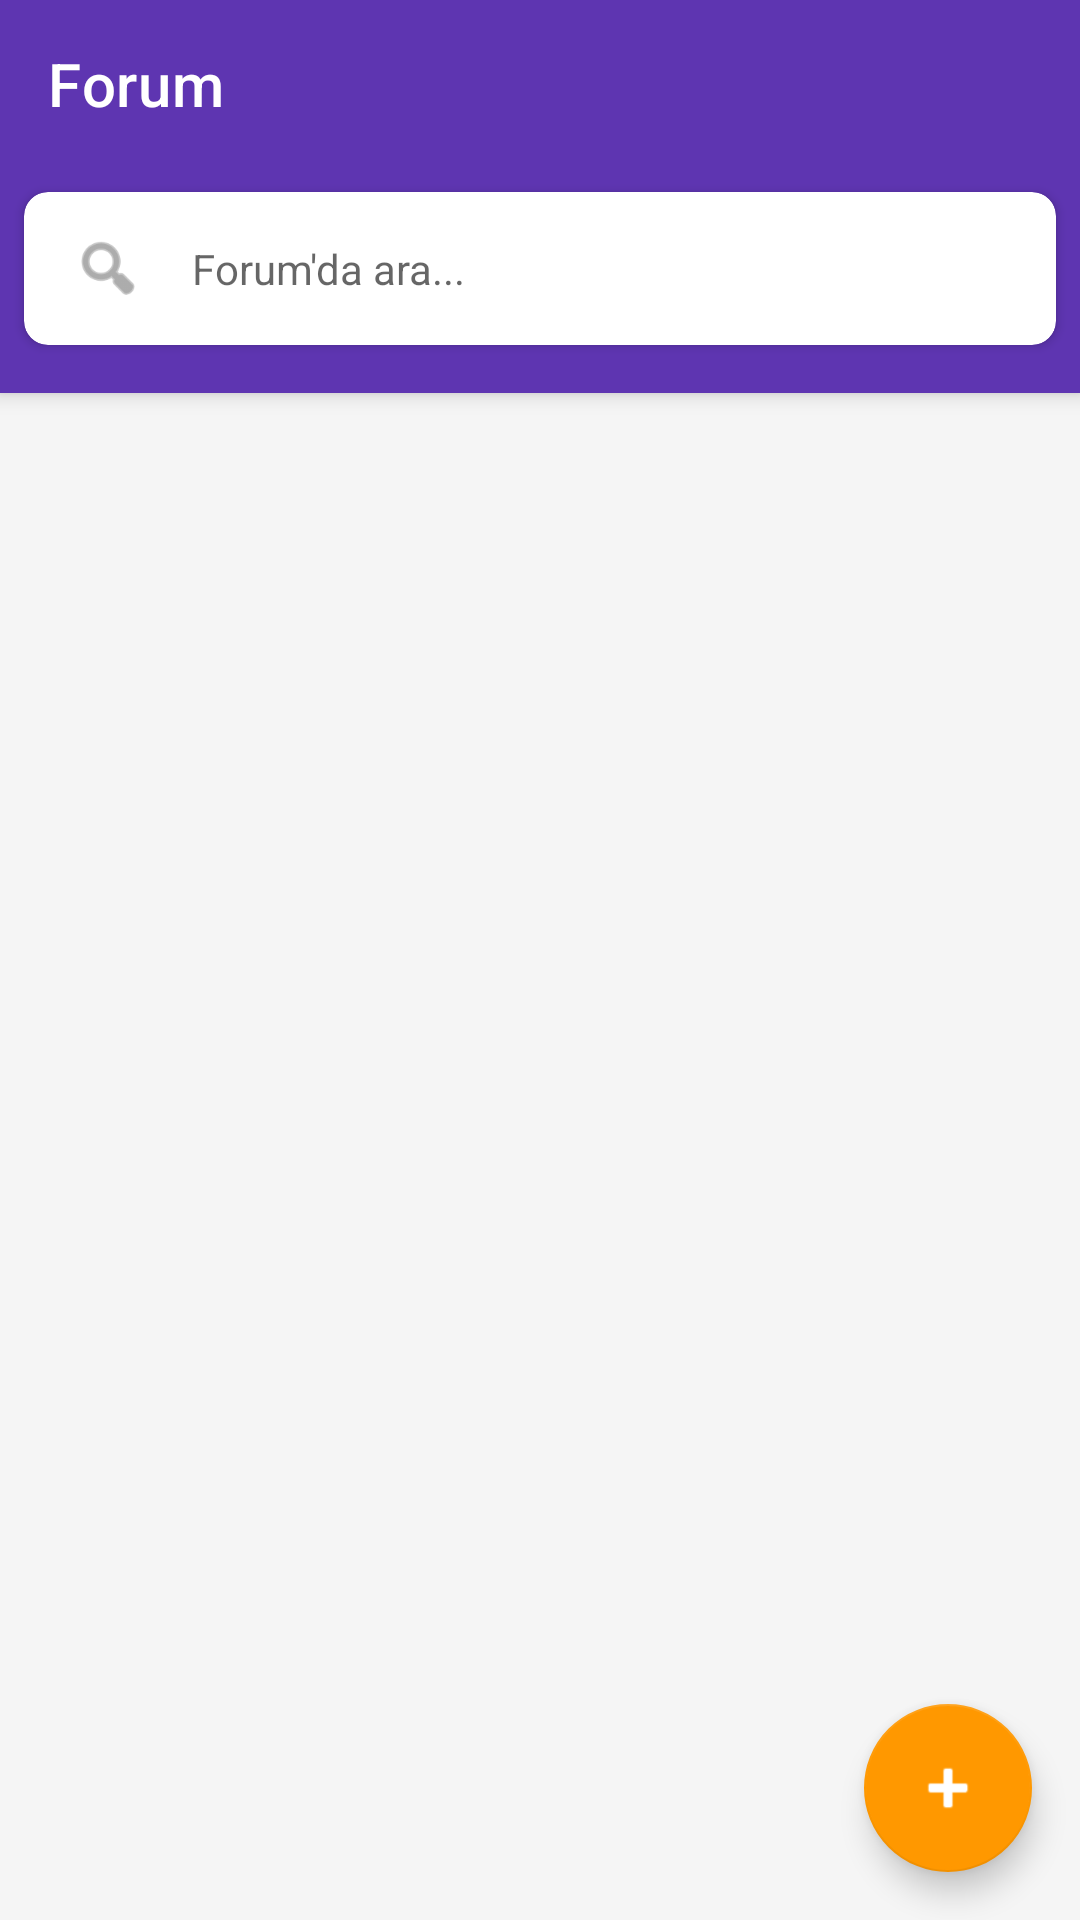

Here is an Android app screen rendered from its layout file. Give the layout XML and the strings, colors and styles it references.
<!-- AndroidManifest.xml: application theme Theme.PetApp -->
<!-- res/layout/activity_forum.xml -->
<?xml version="1.0" encoding="utf-8"?>
<androidx.coordinatorlayout.widget.CoordinatorLayout xmlns:android="http://schemas.android.com/apk/res/android"
    xmlns:app="http://schemas.android.com/apk/res-auto"
    xmlns:tools="http://schemas.android.com/tools"
    android:layout_width="match_parent"
    android:layout_height="match_parent"
    android:background="#F5F5F5"
    tools:context=".forum.ForumActivity">

    <com.google.android.material.appbar.AppBarLayout
        android:layout_width="match_parent"
        android:layout_height="wrap_content">

        <androidx.appcompat.widget.Toolbar
            android:id="@+id/toolbar"
            android:layout_width="match_parent"
            android:layout_height="?attr/actionBarSize"
            android:background="?attr/colorPrimary"
            app:layout_scrollFlags="scroll|enterAlways"
            app:popupTheme="@style/ThemeOverlay.AppCompat.Light"
            app:title="Forum"
            app:titleTextColor="@android:color/white" />

        
        <com.google.android.material.card.MaterialCardView
            android:id="@+id/searchCard"
            android:layout_width="match_parent"
            android:layout_height="wrap_content"
            android:layout_margin="8dp"
            app:cardCornerRadius="8dp"
            app:cardElevation="2dp">

            <LinearLayout
                android:layout_width="match_parent"
                android:layout_height="match_parent"
                android:gravity="center_vertical"
                android:orientation="horizontal"
                android:padding="8dp">

                <ImageView
                    android:layout_width="24dp"
                    android:layout_height="24dp"
                    android:layout_marginStart="8dp"
                    android:src="@android:drawable/ic_menu_search"
                    app:tint="#757575" />

                <EditText
                    android:id="@+id/etSearch"
                    android:layout_width="match_parent"
                    android:layout_height="wrap_content"
                    android:layout_marginStart="8dp"
                    android:background="@android:color/transparent"
                    android:hint="Forum'da ara..."
                    android:imeOptions="actionSearch"
                    android:inputType="text"
                    android:maxLines="1"
                    android:padding="8dp"
                    android:textSize="14sp" />
            </LinearLayout>
        </com.google.android.material.card.MaterialCardView>

        
        <HorizontalScrollView
            android:id="@+id/categoryScrollView"
            android:layout_width="match_parent"
            android:layout_height="wrap_content"
            android:layout_marginTop="8dp"
            android:background="@android:color/transparent"
            android:scrollbars="none">

            <com.google.android.material.chip.ChipGroup
                android:id="@+id/chipGroupCategories"
                android:layout_width="wrap_content"
                android:layout_height="wrap_content"
                android:paddingStart="8dp"
                android:paddingEnd="8dp"
                app:singleSelection="true"
                app:selectionRequired="true" />
        </HorizontalScrollView>

    </com.google.android.material.appbar.AppBarLayout>

    
    <androidx.constraintlayout.widget.ConstraintLayout
        android:layout_width="match_parent"
        android:layout_height="match_parent"
        app:layout_behavior="@string/appbar_scrolling_view_behavior">

        <ProgressBar
            android:id="@+id/progressBar"
            android:layout_width="wrap_content"
            android:layout_height="wrap_content"
            android:visibility="gone"
            app:layout_constraintBottom_toBottomOf="parent"
            app:layout_constraintEnd_toEndOf="parent"
            app:layout_constraintStart_toStartOf="parent"
            app:layout_constraintTop_toTopOf="parent" />

        <androidx.recyclerview.widget.RecyclerView
            android:id="@+id/rvPosts"
            android:layout_width="match_parent"
            android:layout_height="match_parent"
            android:clipToPadding="false"
            android:padding="8dp"
            android:visibility="gone"
            app:layout_constraintBottom_toBottomOf="parent"
            app:layout_constraintEnd_toEndOf="parent"
            app:layout_constraintStart_toStartOf="parent"
            app:layout_constraintTop_toTopOf="parent"
            tools:listitem="@layout/item_forum_post"
            tools:visibility="visible" />

        <TextView
            android:id="@+id/tvEmptyState"
            android:layout_width="wrap_content"
            android:layout_height="wrap_content"
            android:text="@string/no_posts_found"
            android:textSize="16sp"
            android:visibility="gone"
            app:layout_constraintBottom_toBottomOf="parent"
            app:layout_constraintEnd_toEndOf="parent"
            app:layout_constraintStart_toStartOf="parent"
            app:layout_constraintTop_toTopOf="parent" />

    </androidx.constraintlayout.widget.ConstraintLayout>

    
    <com.google.android.material.floatingactionbutton.FloatingActionButton
        android:id="@+id/fabAddPost"
        android:layout_width="wrap_content"
        android:layout_height="wrap_content"
        android:layout_gravity="bottom|end"
        android:layout_margin="16dp"
        android:contentDescription="@string/add_post"
        android:src="@android:drawable/ic_input_add"
        app:tint="@android:color/white" />

</androidx.coordinatorlayout.widget.CoordinatorLayout>
<!-- res/layout/item_forum_post.xml (included above) -->
<?xml version="1.0" encoding="utf-8"?>
<com.google.android.material.card.MaterialCardView xmlns:android="http://schemas.android.com/apk/res/android"
    xmlns:app="http://schemas.android.com/apk/res-auto"
    xmlns:tools="http://schemas.android.com/tools"
    android:layout_width="match_parent"
    android:layout_height="wrap_content"
    android:layout_margin="8dp"
    app:cardCornerRadius="16dp"
    app:cardElevation="4dp">

    <LinearLayout
        android:layout_width="match_parent"
        android:layout_height="wrap_content"
        android:orientation="vertical"
        android:padding="16dp">

        <LinearLayout
            android:layout_width="match_parent"
            android:layout_height="wrap_content"
            android:orientation="horizontal"
            android:gravity="center_vertical">

            <ImageView
                android:id="@+id/ivProfile"
                android:layout_width="40dp"
                android:layout_height="40dp"
                android:src="@drawable/ic_account_circle"
                android:contentDescription="Profil"
                android:background="@drawable/bg_circle_grey"
                android:scaleType="centerCrop"
                android:layout_marginEnd="12dp" />

            <LinearLayout
                android:layout_width="0dp"
                android:layout_height="wrap_content"
                android:layout_weight="1"
                android:orientation="vertical">
                <TextView
                    android:id="@+id/tvAuthor"
                    android:layout_width="wrap_content"
                    android:layout_height="wrap_content"
                    android:textColor="#212121"
                    android:textStyle="bold"
                    android:textSize="15sp"
                    tools:text="John Doe" />
                <TextView
                    android:id="@+id/tvDate"
                    android:layout_width="wrap_content"
                    android:layout_height="wrap_content"
                    android:textColor="#9E9E9E"
                    android:textSize="12sp"
                    tools:text="2 saat önce" />
            </LinearLayout>

            <com.google.android.material.chip.Chip
                android:id="@+id/chipCategory"
                android:layout_width="wrap_content"
                android:layout_height="wrap_content"
                android:textSize="12sp"
                app:chipCornerRadius="8dp"
                app:chipMinHeight="28dp"
                app:chipBackgroundColor="#E0E0E0"
                android:textColor="#333"
                tools:text="Genel" />
        </LinearLayout>

        <TextView
            android:id="@+id/tvTitle"
            android:layout_width="match_parent"
            android:layout_height="wrap_content"
            android:textColor="#212121"
            android:textSize="17sp"
            android:textStyle="bold"
            android:layout_marginTop="10dp"
            tools:text="How to Train a New Puppy?" />

        <TextView
            android:id="@+id/tvContent"
            android:layout_width="match_parent"
            android:layout_height="wrap_content"
            android:layout_marginTop="4dp"
            android:ellipsize="end"
            android:maxLines="2"
            android:textColor="#616161"
            android:textSize="14sp"
            tools:text="I'm looking for tips and advice on training a new puppy. What are some effective methods?" />

        <LinearLayout
            android:layout_width="match_parent"
            android:layout_height="wrap_content"
            android:layout_marginTop="12dp"
            android:gravity="center_vertical"
            android:orientation="horizontal">

            <ImageButton
                android:id="@+id/btnLike"
                android:layout_width="32dp"
                android:layout_height="32dp"
                android:background="@android:color/transparent"
                android:src="@drawable/ic_thumb_up"
                android:contentDescription="Beğen"
                app:tint="@color/purple_700" />

            <TextView
                android:id="@+id/tvLikeCount"
                android:layout_width="wrap_content"
                android:layout_height="wrap_content"
                android:layout_marginStart="4dp"
                android:textColor="#757575"
                android:textSize="13sp"
                tools:text="24" />

            <ImageView
                android:layout_width="28dp"
                android:layout_height="28dp"
                android:layout_marginStart="16dp"
                android:src="@drawable/ic_comment"
                android:contentDescription="Yorumlar"
                app:tint="#757575" />

            <TextView
                android:id="@+id/tvCommentCount"
                android:layout_width="wrap_content"
                android:layout_height="wrap_content"
                android:layout_marginStart="4dp"
                android:textColor="#757575"
                android:textSize="13sp"
                tools:text="8" />
        </LinearLayout>
    </LinearLayout>
</com.google.android.material.card.MaterialCardView>
<!-- resources referenced by this layout -->
<resources>
  <color name="purple_700">#4527A0</color>
  <!-- drawable bg_circle_grey (drawable) -->
  <shape xmlns:android="http://schemas.android.com/apk/res/android"
      android:shape="oval">
      <solid android:color="#E0E0E0"/>
  </shape>
  <!-- drawable ic_account_circle (drawable) -->
  <vector xmlns:android="http://schemas.android.com/apk/res/android"
      android:width="24dp"
      android:height="24dp"
      android:viewportWidth="24"
      android:viewportHeight="24">
      <path
          android:fillColor="#757575"
          android:pathData="M12,12c2.7,0 8,1.34 8,4v2H4v-2c0-2.66 5.3-4 8-4zm0-2c-1.66,0-3-1.34-3-3s1.34-3 3-3 3,1.34 3,3-1.34,3-3,3z"/>
  </vector>
  <!-- drawable ic_comment (drawable) -->
  <?xml version="1.0" encoding="utf-8"?>
  <vector xmlns:android="http://schemas.android.com/apk/res/android"
      android:width="24dp"
      android:height="24dp"
      android:viewportWidth="24.0"
      android:viewportHeight="24.0">
      <path
          android:fillColor="#FF000000"
          android:pathData="M21.99,4c0,-1.1 -0.89,-2 -1.99,-2L4,2c-1.1,0 -2,0.9 -2,2v12c0,1.1 0.9,2 2,2h14l4,4 -0.01,-18zM18,14L6,14v-2h12v2zM18,11L6,11L6,9h12v2zM18,8L6,8L6,6h12v2z" />
  </vector>
  <string name="add_post">Gönderi Ekle</string>
  <string name="no_posts_found">Gönderi bulunamadı</string>
  <style name="Theme.PetApp" parent="Theme.MaterialComponents.DayNight.NoActionBar">
          
          <item name="colorPrimary">@color/primary</item>
          <item name="colorPrimaryVariant">@color/primary_dark</item>
          <item name="colorOnPrimary">@color/white</item>
          
          <item name="colorSecondary">@color/accent</item>
          <item name="colorSecondaryVariant">@color/accent_dark</item>
          <item name="colorOnSecondary">@color/on_accent</item>
          
          <item name="android:statusBarColor">?attr/colorPrimaryVariant</item>
      </style>
  <color name="primary">#5E35B1</color>
  <color name="primary_dark">#4527A0</color>
  <color name="white">#FFFFFF</color>
  <color name="accent">#FF9800</color>
  <color name="accent_dark">#F57C00</color>
  <color name="on_accent">#000000</color>
</resources>
